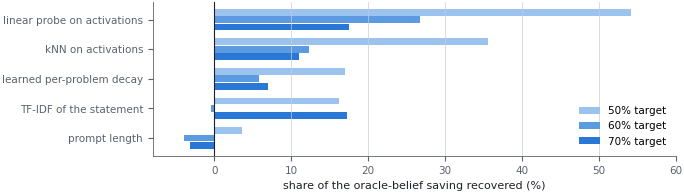

Python code for this plot:
#!/usr/bin/env python3
"""Figures for overleaf/tmlr.tex, written to overleaf/figures/ as PDF (for LaTeX) and SVG.

Oracle-verifier regime only. Every number is read from replay outputs on disk except the
SWE-bench Verified row of the isolation figure and the belief-source ladder, which come from
single-split / single-seed runs recorded in PAPER_OUTLINE.md (sections marked at each use).

Baselines are arms that never abstain (agreement-gated escalation, the count-belief greedy rule
of RoR v1, random allocation, budget-aware best-of-K, and the fixed-plan hull). "Ours" is the
two-constraint family: the per-episode cap B and the price R swept jointly, where B = infinity
is the pure price arm -- so it is one family, and its hull is the frontier we report.

The frontier plot is deliberately absent. Two policies over one pool trace nearly the same curve
by construction and a 20-40% saving is a small horizontal shift at any scale, so every figure
here plots the saving itself.
"""
from __future__ import annotations
import json, os
from pathlib import Path
import numpy as np
import matplotlib
matplotlib.use("Agg")
import matplotlib.pyplot as plt

G = Path("/mnt/llmd/results/exps/aristides/reason/gridmatch")
# The clean-grid rerun is authoritative. The truncated-grid run is identical below ~79% on LCB
# (only the grid ceiling differs) and is used only while the rerun is in flight.
RUN = G / "fixedacct"
if not all((RUN / f"{p}_s{s}" / "replay_results.json").exists()
           for p, n in (("lcb", 5), ("taco", 3)) for s in range(n)):
    RUN = G / "fixedacct_truncgrid"
    print("NOTE: clean-grid rerun incomplete; drawing from", RUN)
OUT = Path(os.environ.get("FIG_OUT", "overleaf/figures")); OUT.mkdir(parents=True, exist_ok=True)

INK, INK2, RULE = "#1d2129", "#5b616e", "#c9ccd2"
BLUE, ORANGE, GREEN, AMBER, GREY = "#2a78d6", "#eb6834", "#1baf7a", "#eda100", "#8a9099"
plt.rcParams.update({
    "figure.dpi": 150, "savefig.bbox": "tight", "savefig.pad_inches": 0.02,
    "svg.fonttype": "none", "pdf.fonttype": 42,
    "font.family": "sans-serif", "font.sans-serif": ["DejaVu Sans"],
    "font.size": 8, "axes.labelsize": 8, "axes.titlesize": 8.5,
    "axes.edgecolor": INK2, "axes.labelcolor": INK, "axes.linewidth": 0.6,
    "xtick.color": INK2, "ytick.color": INK2, "xtick.labelsize": 7.5, "ytick.labelsize": 7.5,
    "axes.spines.top": False, "axes.spines.right": False,
    "axes.grid": True, "axes.grid.axis": "y", "grid.color": RULE, "grid.linewidth": 0.5,
    "legend.frameon": False, "legend.fontsize": 7.5,
})
POOLS = {"lcb": ("LiveCodeBench", 5), "taco": ("TACO", 3)}
OURS = ("content_decay_qcost_value", "content_decay_qcost_cappedvalue")
FIXED = ("single_scout", "single_oss20", "single_oss120", "scout_then_oss20",
         "scout_then_oss120", "single_pass_cascade", "best_of_6_scout", "best_of_6_oss120")
BASELINES = [  # (label, policies, colour, linestyle)
    ("agreement-gated escalation",      ("agreement_gated",),        ORANGE, "-"),
    ("count-belief greedy (RoR v1)",    ("counts",),                 AMBER,  "-"),
    ("random allocation",               ("random_allocation",),      GREY,   "--"),
    ("fixed-plan hull (Zero Router)",   FIXED,                       GREEN,  "-"),
]


def load(d): return json.loads(Path(d, "replay_results.json").read_text())["results"]


def hull(rows, pols):
    """Upper-left convex hull of a family's (realised cost, accuracy) points: the set a
    randomised mixture of the family's deterministic policies can achieve."""
    keep, best = [], -1.0
    for c, a in sorted({(r["mean_realized_cost"], r["correctness"])
                        for r in rows if r["policy"] in pols}):
        if a > best: keep.append((c, a)); best = a
    v = []
    for q in keep:
        while len(v) >= 2:
            (c1, a1), (c2, a2) = v[-2], v[-1]
            if (a2 - a1) * (q[0] - c1) <= (q[1] - a1) * (c2 - c1): v.pop()
            else: break
        v.append(q)
    return v


def cost_at(v, t):
    if not v or v[-1][1] < t: return np.nan
    if v[0][1] >= t: return v[0][0]
    for (c1, a1), (c2, a2) in zip(v, v[1:]):
        if a1 < t <= a2: return c1 + (c2 - c1) * (t - a1) / (a2 - a1)
    return np.nan


def seeds(pool): return [load(RUN / f"{pool}_s{s}") for s in range(POOLS[pool][1])]


def saving_curve(runs, ours, base, grid):
    """Per-seed % cost saved at each accuracy; NaN where either side cannot reach it."""
    return np.array([[100 * (1 - cost_at(hull(r, ours), t) / cost_at(hull(r, base), t))
                      for t in grid] for r in runs])


def save(fig, name):
    for ext in ("pdf", "svg"):
        fig.savefig(OUT / f"{name}.{ext}")
    if os.environ.get("PREVIEW_DIR"):
        fig.savefig(Path(os.environ["PREVIEW_DIR"]) / f"{name}.png", dpi=160)
    plt.close(fig); print("wrote", OUT / f"{name}.pdf")


# ------------------------------------------------------------------ Fig 1: the anchor
def fig_anchor():
    """Cost per problem to reach gpt-oss-120b's own accuracy. The simplest statement of the
    result: what does it cost each policy to be as good as always calling the large model?"""
    fig, axes = plt.subplots(1, 2, figsize=(6.75, 2.35), gridspec_kw={"wspace": 1.05})
    for ax, pool in zip(axes, POOLS):
        runs = seeds(pool)
        rows = {"always gpt-oss-120b": [], **{b[0]: [] for b in BASELINES}, "ours": []}
        accs = []
        for r in runs:
            s = next(x for x in r if x["policy"] == "single_oss120")
            a = s["correctness"]; accs.append(a)
            rows["always gpt-oss-120b"].append(s["mean_realized_cost"])
            for lab, pols, *_ in BASELINES: rows[lab].append(cost_at(hull(r, pols), a))
            rows["ours"].append(cost_at(hull(r, OURS), a))
        labs = list(rows)
        m = np.array([np.mean(rows[k]) for k in labs]); sd = np.array([np.std(rows[k]) for k in labs])
        order = np.argsort(-m); y = np.arange(len(labs))
        cols = {"always gpt-oss-120b": "#b4b8bf", "ours": BLUE,
                **{b[0]: b[2] for b in BASELINES}}
        ref = m[labs.index("always gpt-oss-120b")]
        for yi, i in zip(y, order):
            ax.barh(yi, 100 * m[i], height=0.62, color=cols[labs[i]],
                    xerr=100 * sd[i], error_kw=dict(ecolor=INK2, elinewidth=0.7, capsize=1.8))
            txt = "reference" if labs[i] == "always gpt-oss-120b" else f"{100*(1-m[i]/ref):.0f}% cheaper"
            ax.text(100 * (m[i] + sd[i]) + 0.12, yi, txt, va="center", fontsize=7,
                    color=INK if labs[i] == "ours" else INK2,
                    weight="bold" if labs[i] == "ours" else "normal")
        ax.set_yticks(y); ax.set_yticklabels([labs[i] for i in order])
        for t, i in zip(ax.get_yticklabels(), order):
            if labs[i] == "ours": t.set_weight("bold"); t.set_color(INK)
        ax.set_xlim(0, 100 * max(m + sd) * 1.55)
        ax.grid(axis="y", visible=False); ax.grid(axis="x", visible=True)
        ax.set_xlabel("cost per problem (US cents)")
        ax.set_title(f"{POOLS[pool][0]}  (target {100*np.mean(accs):.1f}%)", loc="left", color=INK)
    save(fig, "fig_anchor")


# ------------------------------------------------------------------ Fig 2: savings curves
def fig_savings():
    fig, axes = plt.subplots(1, 2, figsize=(6.75, 2.75), gridspec_kw={"wspace": 0.18})
    lo = {"lcb": 0.40, "taco": 0.30}
    for ax, pool in zip(axes, POOLS):
        runs = seeds(pool)
        grid = np.linspace(lo[pool], 0.90, 221)
        for lab, pols, col, ls in BASELINES:
            S = saving_curve(runs, OURS, pols, grid)
            ok = np.all(np.isfinite(S), axis=0)          # every seed reaches it on both sides
            mu, sd = S.mean(0), S.std(0)
            x = 100 * grid
            ax.fill_between(x[ok], (mu - sd)[ok], (mu + sd)[ok], color=col, alpha=0.14, lw=0)
            ax.plot(np.where(ok, x, np.nan), np.where(ok, mu, np.nan), ls, color=col, lw=1.5,
                    label=lab)
        ax.axhline(0, color=INK, lw=0.8)
        ax.set_xlabel("accuracy target, all problems (%)")
        ax.set_title(f"{POOLS[pool][0]} ({POOLS[pool][1]} seeds)", loc="left", color=INK)
        ax.set_ylim(-25, 75)
    axes[0].set_ylabel("cost saved by ours (%)")
    axes[1].tick_params(labelleft=True)
    h, l = axes[0].get_legend_handles_labels()
    fig.legend(h, [f"vs {x}" for x in l], loc="upper center", ncol=2, handlelength=2.2,
               bbox_to_anchor=(0.5, 0.0), columnspacing=2.0)
    save(fig, "fig_savings")


# ------------------------------------------------------------------ Fig 3: belief isolation
def fig_isolation():
    """Activation beliefs vs count beliefs, everything else identical: the same rule, the same
    give-up action, the same constant per-route costs on both sides."""
    targets = {"lcb": [0.50, 0.60, 0.70, 0.80, 0.84], "taco": [0.35, 0.40, 0.45, 0.50, 0.55]}
    panels = []
    for pool in POOLS:
        runs = seeds(pool)
        S = np.array([[100 * (1 - cost_at(hull(r, ("content_decay_value",)), t)
                              / cost_at(hull(r, ("counts_value",)), t))
                       for t in targets[pool]] for r in runs])
        panels.append((f"{POOLS[pool][0]}\n{POOLS[pool][1]} seeds", targets[pool],
                       S.mean(0), S.std(0), (S > 0).sum(0), len(runs)))
    # SWE-bench Verified: single split, separate harness (PAPER_OUTLINE 3b-xlvi). No error bar.
    panels.append(("SWE-bench Verified\n1 split", [0.30, 0.40, 0.50, 0.55],
                   np.array([19.5, 9.5, 3.4, 1.2]), None, None, None))
    fig, axes = plt.subplots(1, 3, figsize=(6.75, 2.2), sharey=True,
                             gridspec_kw={"wspace": 0.08, "width_ratios": [5, 5, 4]})
    for ax, (name, ts, mu, sd, pos, n) in zip(axes, panels):
        x = np.arange(len(ts))
        ax.bar(x, mu, width=0.6, color=BLUE,
               yerr=sd, error_kw=dict(ecolor=INK2, elinewidth=0.7, capsize=1.8))
        for i, v in enumerate(mu):
            top = v + (sd[i] if sd is not None else 0)
            ax.text(i, top + 1.2, f"{v:+.1f}", ha="center", va="bottom", fontsize=6.8, color=INK)
            if pos is not None:
                ax.text(i, -4.2, f"{pos[i]}/{n}", ha="center", va="top", fontsize=6.3, color=INK2)
        ax.axhline(0, color=INK, lw=0.8)
        ax.set_xticks(x); ax.set_xticklabels([f"{int(round(100*t))}%" for t in ts])
        ax.set_title(name, loc="left", color=INK, fontsize=8)
        ax.set_ylim(-9, 50)
    axes[0].set_ylabel("cost saved vs count beliefs (%)")
    fig.supxlabel("accuracy target  (small figures: seeds with a positive saving)",
                  fontsize=7.5, color=INK2, y=-0.06)
    save(fig, "fig_isolation")


# ------------------------------------------------------------------ Fig 4: belief sources
def fig_ladder():
    """Belief-source ladder, one replay (LiveCodeBench, seed 0), constant costs, identical rule;
    PAPER_OUTLINE 3b-xlix and 3b-liii. Plotted as the share of the ORACLE-belief saving each
    source recovers, which is the quantity the paper argues about (headroom)."""
    ts = ["50%", "60%", "70%"]
    rows = [("prompt length",                  [2.7, -2.8, -2.2]),
            ("TF-IDF of the statement",        [12.2, -0.3, 11.8]),
            ("learned per-problem decay",      [12.8, 4.2, 4.8]),
            ("kNN on activations",             [26.8, 8.8, 7.6]),
            ("linear probe on activations",    [40.8, 19.2, 12.0])]
    oracle = np.array([75.4, 71.8, 68.7])
    fig, ax = plt.subplots(figsize=(6.75, 2.0))
    y = np.arange(len(rows)); h = 0.25
    shades = ["#9cc3ee", "#5c9be2", BLUE]
    for j, t in enumerate(ts):
        vals = np.array([r[1][j] for r in rows]) / oracle[j] * 100
        ax.barh(y + (1 - j) * h, vals, height=h * 0.92, color=shades[j], label=f"{t} target")
    ax.axvline(0, color=INK, lw=0.8)
    ax.set_yticks(y); ax.set_yticklabels([r[0] for r in rows])
    ax.grid(axis="y", visible=False); ax.grid(axis="x", visible=True)
    ax.set_xlabel("share of the oracle-belief saving recovered (%)")
    ax.set_xlim(-8, 60)
    ax.legend(loc="lower right")
    save(fig, "fig_ladder")


for f in (fig_anchor, fig_savings, fig_isolation, fig_ladder):
    try: f()
    except Exception as e:
        import traceback; traceback.print_exc(); print(f"{f.__name__} FAILED: {e}")
